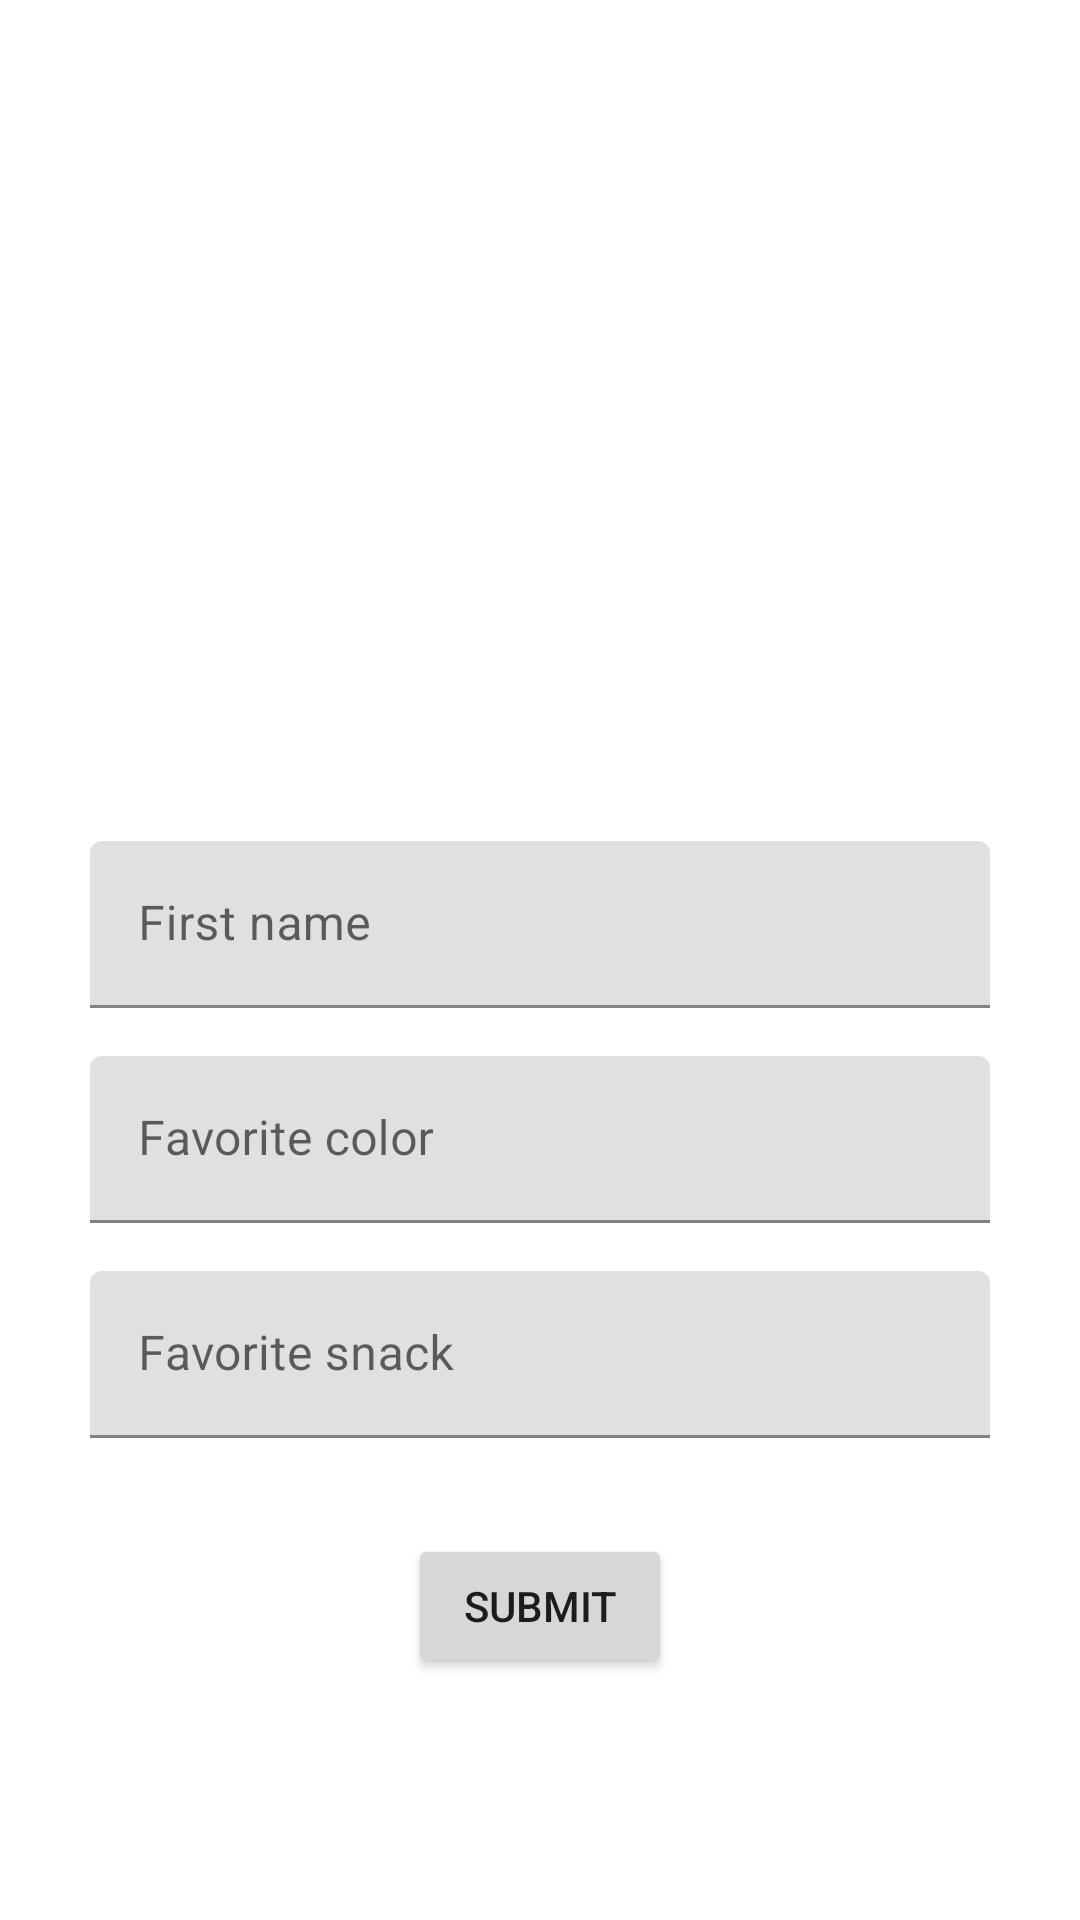

This screen was rendered from an Android layout file. Write that file and the resources it references.
<!-- AndroidManifest.xml: application theme Theme.JustAndroidApp -->
<!-- res/layout/activity_get_to_know_you.xml -->
<?xml version="1.0" encoding="utf-8"?>
<androidx.constraintlayout.widget.ConstraintLayout xmlns:android="http://schemas.android.com/apk/res/android"
    xmlns:app="http://schemas.android.com/apk/res-auto"
    xmlns:tools="http://schemas.android.com/tools"
    android:layout_width="match_parent"
    android:layout_height="match_parent"
    android:paddingLeft="@dimen/def_margin"
    android:paddingRight="@dimen/def_margin"
    tools:context=".GetToKnowYouActivity">

    <com.google.android.material.textfield.TextInputLayout
        android:id="@+id/textInputLayout"
        android:layout_width="0dp"
        android:layout_height="wrap_content"
        android:layout_marginBottom="24dp"
        app:layout_constraintBottom_toBottomOf="parent"
        app:layout_constraintEnd_toEndOf="parent"
        app:layout_constraintStart_toStartOf="parent"
        app:layout_constraintTop_toTopOf="parent">

        <com.google.android.material.textfield.TextInputEditText
            android:id="@+id/firstNameInput"
            android:layout_width="match_parent"
            android:layout_height="wrap_content"
            android:hint="@string/first_name_hint"
            android:singleLine="true" />
    </com.google.android.material.textfield.TextInputLayout>

    <com.google.android.material.textfield.TextInputLayout
        android:id="@+id/textInputLayout2"
        android:layout_width="0dp"
        android:layout_height="wrap_content"
        android:layout_marginTop="16dp"
        app:layout_constraintEnd_toEndOf="parent"
        app:layout_constraintStart_toStartOf="parent"
        app:layout_constraintTop_toBottomOf="@+id/textInputLayout">

        <com.google.android.material.textfield.TextInputEditText
            android:id="@+id/favoriteColorInput"
            android:layout_width="match_parent"
            android:layout_height="wrap_content"
            android:hint="@string/favorite_color_hint"
            android:singleLine="true" />
    </com.google.android.material.textfield.TextInputLayout>

    <com.google.android.material.textfield.TextInputLayout
        android:id="@+id/textInputLayout4"
        android:layout_width="0dp"
        android:layout_height="wrap_content"
        android:layout_marginTop="16dp"
        app:layout_constraintEnd_toEndOf="parent"
        app:layout_constraintStart_toStartOf="parent"
        app:layout_constraintTop_toBottomOf="@+id/textInputLayout2">

        <com.google.android.material.textfield.TextInputEditText
            android:id="@+id/favoriteSnackInput"
            android:layout_width="match_parent"
            android:layout_height="wrap_content"
            android:hint="@string/favorite_snack_hint"
            android:singleLine="true" />
    </com.google.android.material.textfield.TextInputLayout>

    <Button
        android:id="@+id/submitInfoButton"
        android:layout_width="wrap_content"
        android:layout_height="wrap_content"
        android:layout_marginTop="32dp"
        android:text="@string/submit_button"
        app:layout_constraintEnd_toEndOf="parent"
        app:layout_constraintStart_toStartOf="parent"
        app:layout_constraintTop_toBottomOf="@+id/textInputLayout4" />
</androidx.constraintlayout.widget.ConstraintLayout>
<!-- resources referenced by this layout -->
<resources>
  <dimen name="def_margin">30dp</dimen>
  <string name="favorite_color_hint">Favorite color</string>
  <string name="favorite_snack_hint">Favorite snack</string>
  <string name="first_name_hint">First name</string>
  <string name="submit_button">Submit</string>
  <style name="Theme.JustAndroidApp" parent="Theme.MaterialComponents.DayNight.DarkActionBar">
          
          <item name="colorPrimary">@color/purple_500</item>
          <item name="colorPrimaryVariant">@color/purple_700</item>
          <item name="colorOnPrimary">@color/white</item>
          
          <item name="colorSecondary">@color/teal_200</item>
          <item name="colorSecondaryVariant">@color/teal_700</item>
          <item name="colorOnSecondary">@color/black</item>
          
          <item name="android:statusBarColor" tools:targetApi="l">?attr/colorPrimaryVariant</item>
          
      </style>
  <!-- not gathered from this repository: default colours our renderer supplied (Android Studio template values) -->
  <color name="purple_500">#FF6200EE</color>
  <color name="purple_700">#FF3700B3</color>
  <color name="teal_200">#FF03DAC5</color>
  <color name="teal_700">#FF018786</color>
  <color name="black">#FF000000</color>
  <color name="white">#FFFFFFFF</color>
</resources>
